Run: headless pygame with SDL's dummy video driver; simulated clock (each Clock.tick advances the game by its frame time, no real sleeping); random seed 0; keys injected as events and as key.get_pressed() state; no mouse input.
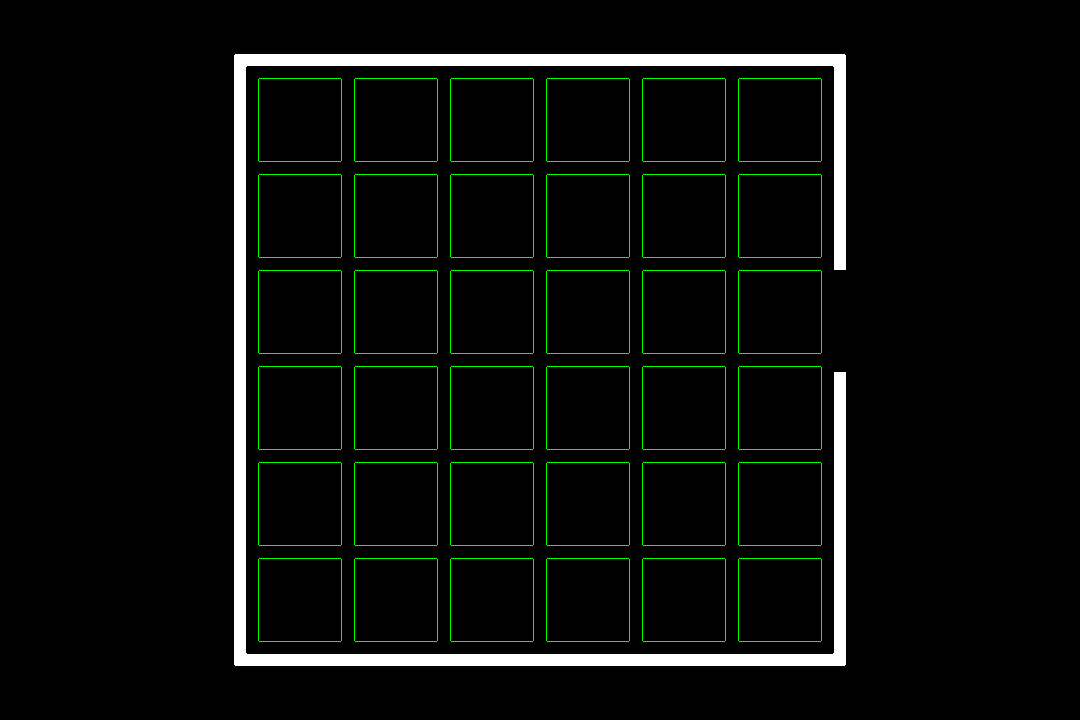
Frame 1 of 4 · flips 1–60 · no input
Frame 2 of 4 · flips 61–180 · tapped SPACE, RETURN · held RIGHT (→), D · screen unchanged from frame 1, image omitted
Frame 3 of 4 · flips 181–300 · held DOWN (↓), S · screen unchanged from frame 2, image omitted
Frame 4 of 4 · flips 301–420 · held LEFT (←), A, UP (↑), W · screen unchanged from frame 3, image omitted

The pygame program that drew these frames:



import pygame
import random


WINDOW_WIDTH = 1080
WINDOW_HEIGHT = 720
GAME_SIZE = int(WINDOW_HEIGHT * 0.85)
BLOCK_MARGIN = int(GAME_SIZE * 0.02)
NUM_BLOCKS = 6
CORNER_RADIUS = 2
FPS = 30

# Define Colors 
WHITE = (255, 255, 255)
BLACK = (0, 0, 0)
RED = (255, 0, 0)
GREEN = (0, 255, 0)
BLUE = (0, 0, 255)

## initialize pygame and create window
pygame.init()
pygame.mixer.init()  ## For sound
screen = pygame.display.set_mode((WINDOW_WIDTH, WINDOW_HEIGHT))
pygame.display.set_caption("Klotski")
clock = pygame.time.Clock()     ## For syncing the FPS


## group all the sprites together for ease of update
all_sprites = pygame.sprite.Group()

## Game loop
running = True
while running:

    #1 Process input/events
    clock.tick(FPS)     ## will make the loop run at the same speed all the time
    for event in pygame.event.get():        # gets all the events which have occured till now and keeps tab of them.
        ## listening for the the X button at the top
        if event.type == pygame.QUIT:
            running = False


    #2 Update
    all_sprites.update()


    #3 Draw/render
    screen.fill(BLACK)


    all_sprites.draw(screen)

    pygame.draw.rect(screen, WHITE, pygame.Rect((WINDOW_WIDTH - GAME_SIZE) // 2,
                                                (WINDOW_HEIGHT - GAME_SIZE) // 2,
                                                GAME_SIZE,
                                                GAME_SIZE), 0, CORNER_RADIUS)
    pygame.draw.rect(screen, BLACK, pygame.Rect((WINDOW_WIDTH - GAME_SIZE) // 2 + BLOCK_MARGIN,
                                                (WINDOW_HEIGHT - GAME_SIZE) // 2 + BLOCK_MARGIN,
                                                GAME_SIZE - 2 * BLOCK_MARGIN,
                                                GAME_SIZE - 2 * BLOCK_MARGIN), 0, CORNER_RADIUS)
    pygame.draw.rect(screen, BLACK, pygame.Rect((WINDOW_WIDTH - GAME_SIZE) // 2 + GAME_SIZE - BLOCK_MARGIN,
                                              (WINDOW_HEIGHT - GAME_SIZE) // 2 + BLOCK_MARGIN + 2 * (GAME_SIZE // NUM_BLOCKS),
                                              BLOCK_MARGIN,
                                              GAME_SIZE // NUM_BLOCKS))
    
    # pygame.draw.rect(screen, GREEN, pygame.Rect((WINDOW_WIDTH - GAME_SIZE) // 2 + BLOCK_MARGIN,
        #                                         (WINDOW_HEIGHT - GAME_SIZE) // 2 + BLOCK_MARGIN,
        #                                         GAME_SIZE - 3 * BLOCK_MARGIN,
        #                                         GAME_SIZE - 3 * BLOCK_MARGIN), 1, CORNER_RADIUS)
    
    # pygame.draw.rect(screen, GREEN, pygame.Rect((WINDOW_WIDTH - GAME_SIZE) // 2 + 2 * BLOCK_MARGIN,
        #                                         (WINDOW_HEIGHT - GAME_SIZE) // 2 + 2 * BLOCK_MARGIN,
        #                                         (GAME_SIZE - 4 * BLOCK_MARGIN) // NUM_BLOCKS,
        #                                         GAME_SIZE - 4 * BLOCK_MARGIN), 1, CORNER_RADIUS)
    
    # for i in range(NUM_BLOCKS):
    #     pygame.draw.rect(screen, GREEN, pygame.Rect((WINDOW_WIDTH - GAME_SIZE) // 2 + 2 * BLOCK_MARGIN + i * ((GAME_SIZE - 4 * BLOCK_MARGIN) // NUM_BLOCKS),
            #                                         (WINDOW_HEIGHT - GAME_SIZE) // 2 + 2 * BLOCK_MARGIN,
            #                                         (GAME_SIZE - 4 * BLOCK_MARGIN) // NUM_BLOCKS,
            #                                         GAME_SIZE - 4 * BLOCK_MARGIN), 1, CORNER_RADIUS)

    # for i in range(NUM_BLOCKS):
    #     pygame.draw.rect(screen, GREEN, pygame.Rect((WINDOW_WIDTH - GAME_SIZE) // 2 + BLOCK_MARGIN + i * (GAME_SIZE - 3 * BLOCK_MARGIN) // NUM_BLOCKS + BLOCK_MARGIN,
    #                                                 (WINDOW_HEIGHT - GAME_SIZE) // 2 + 2 * BLOCK_MARGIN,
    #                                                 (GAME_SIZE - 3 * BLOCK_MARGIN) // NUM_BLOCKS - BLOCK_MARGIN,
    #                                                 GAME_SIZE - 4 * BLOCK_MARGIN), 1, CORNER_RADIUS)
    
    for i in range(NUM_BLOCKS):
        for j in range(NUM_BLOCKS):
            pygame.draw.rect(screen, GREEN, pygame.Rect((WINDOW_WIDTH - GAME_SIZE) // 2 + BLOCK_MARGIN + i * (GAME_SIZE - 3 * BLOCK_MARGIN) // NUM_BLOCKS + BLOCK_MARGIN,
                                                        (WINDOW_HEIGHT - GAME_SIZE) // 2 + BLOCK_MARGIN + j * (GAME_SIZE - 3 * BLOCK_MARGIN) // NUM_BLOCKS + BLOCK_MARGIN,
                                                        (GAME_SIZE - 3 * BLOCK_MARGIN) // NUM_BLOCKS - BLOCK_MARGIN,
                                                        (GAME_SIZE - 3 * BLOCK_MARGIN) // NUM_BLOCKS - BLOCK_MARGIN), 1, CORNER_RADIUS)
    
    ## Done after drawing everything to the screen
    pygame.display.flip()       

pygame.quit()
